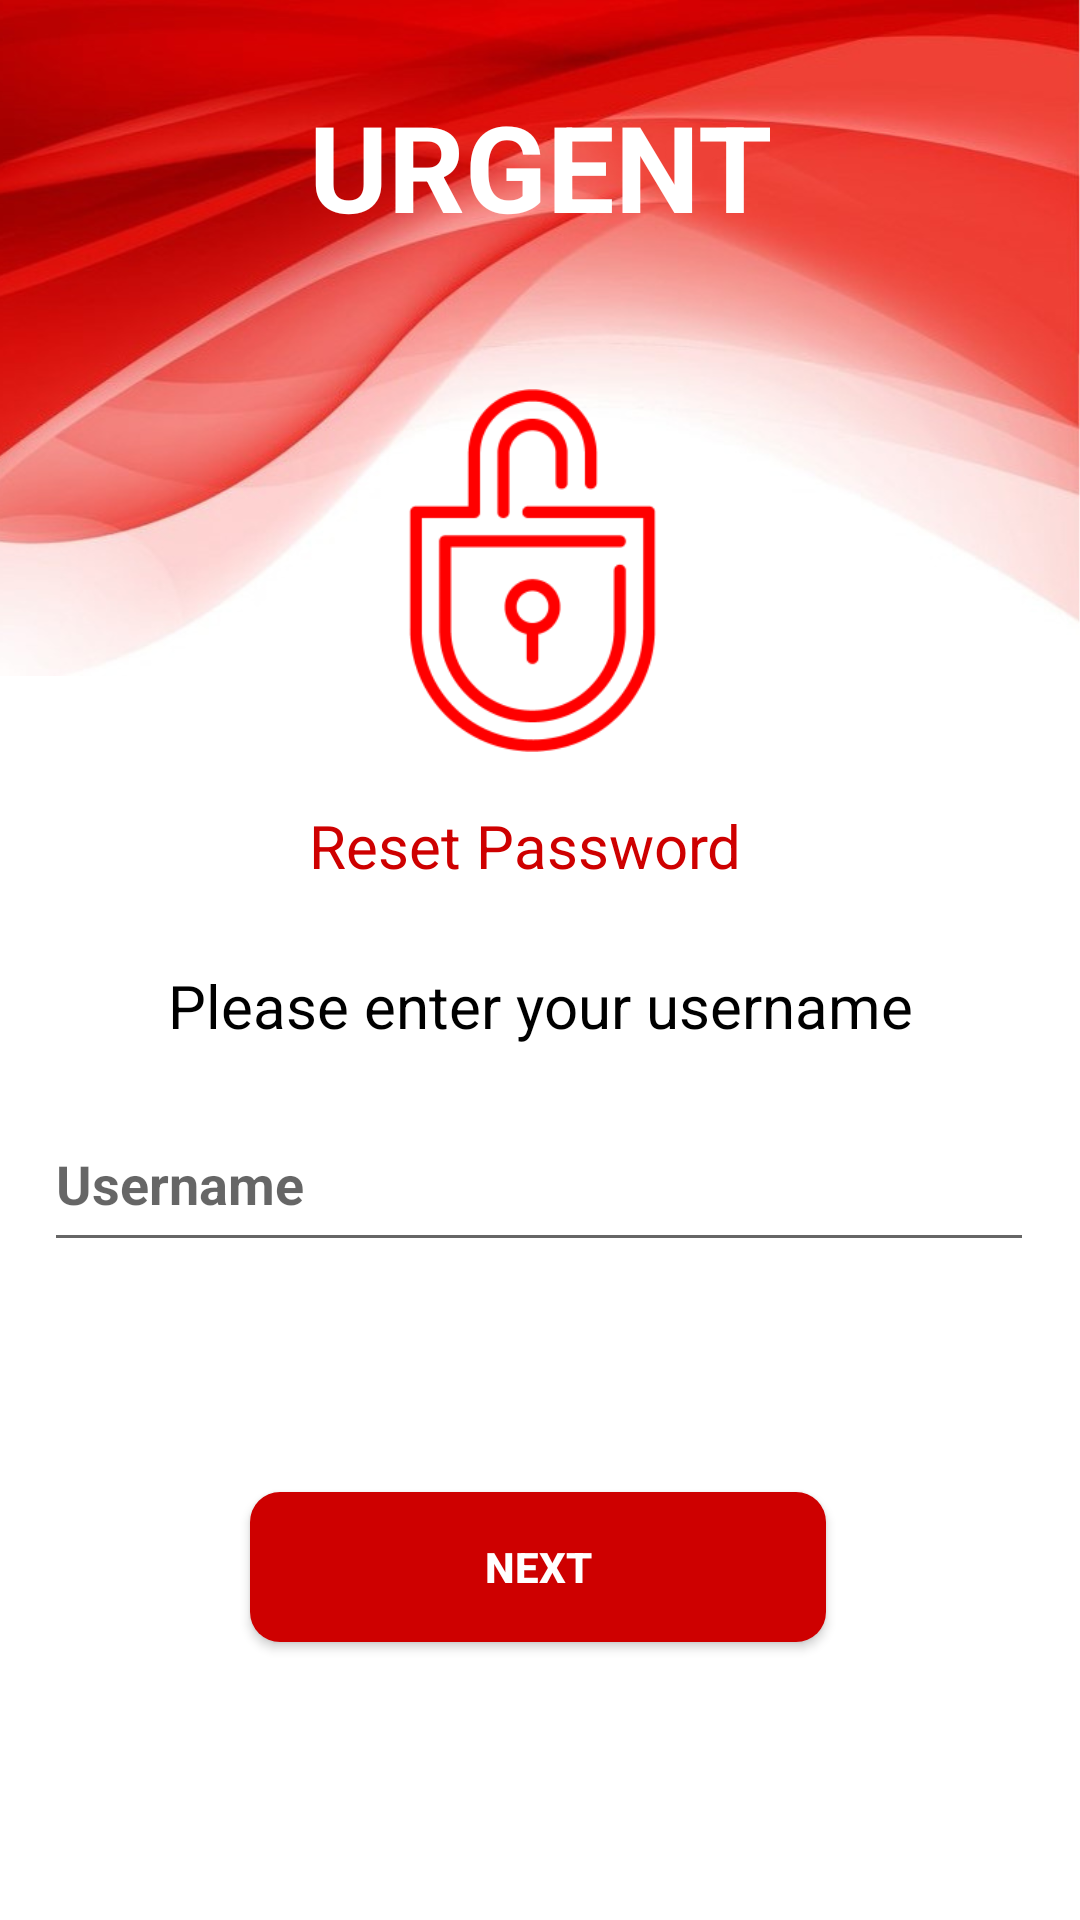

Write the Android layout XML for this screen, with the resource values it uses.
<!-- AndroidManifest.xml: application theme Theme.Urgent -->
<!-- res/layout/activity_reset_password.xml -->
<?xml version="1.0" encoding="utf-8"?>
<androidx.constraintlayout.widget.ConstraintLayout xmlns:android="http://schemas.android.com/apk/res/android"
    xmlns:app="http://schemas.android.com/apk/res-auto"
    xmlns:tools="http://schemas.android.com/tools"
    android:layout_width="match_parent"
    android:layout_height="match_parent"
    android:background="@drawable/form_background">

    <TextView
        android:id="@+id/textView"
        android:layout_width="173dp"
        android:layout_height="55dp"
        android:text="URGENT"
        android:textAlignment="center"
        android:textColor="@color/white"
        android:textSize="40sp"
        android:textStyle="bold"
        app:layout_constraintBottom_toBottomOf="parent"
        app:layout_constraintEnd_toEndOf="parent"
        app:layout_constraintStart_toStartOf="parent"
        app:layout_constraintTop_toTopOf="parent"
        app:layout_constraintVertical_bias="0.049" />

    <Button
        android:id="@+id/userNameValidation"
        android:layout_width="192dp"
        android:layout_height="50dp"
        android:background="@drawable/round_button"
        android:text="Next"
        android:textColor="#FFFFFF"
        android:textStyle="bold"
        app:layout_constraintBottom_toBottomOf="parent"
        app:layout_constraintEnd_toEndOf="parent"
        app:layout_constraintHorizontal_bias="0.497"
        app:layout_constraintStart_toStartOf="parent"
        app:layout_constraintTop_toTopOf="parent"
        app:layout_constraintVertical_bias="0.843" />

    <TextView
        android:id="@+id/textView6"
        android:layout_width="wrap_content"
        android:layout_height="wrap_content"
        android:text="Reset Password"
        android:textColor="#CE0000"
        android:textSize="20sp"
        app:layout_constraintBottom_toBottomOf="parent"
        app:layout_constraintEnd_toEndOf="parent"
        app:layout_constraintHorizontal_bias="0.477"
        app:layout_constraintStart_toStartOf="parent"
        app:layout_constraintTop_toTopOf="parent"
        app:layout_constraintVertical_bias="0.438" />

    <TextView
        android:id="@+id/descriptionText"
        android:layout_width="wrap_content"
        android:layout_height="wrap_content"
        android:text="Please enter your username"
        android:textColor="@color/black"
        android:textSize="20sp"
        app:layout_constraintBottom_toBottomOf="parent"
        app:layout_constraintEnd_toEndOf="parent"
        app:layout_constraintStart_toStartOf="parent"
        app:layout_constraintTop_toTopOf="parent"
        app:layout_constraintVertical_bias="0.525" />

    <com.google.android.material.textfield.TextInputEditText
        android:id="@+id/resetUsername"
        android:layout_width="330dp"
        android:layout_height="55dp"
        android:hint="Username"
        android:textStyle="bold"
        app:layout_constraintBottom_toBottomOf="parent"
        app:layout_constraintEnd_toEndOf="parent"
        app:layout_constraintHorizontal_bias="0.493"
        app:layout_constraintStart_toStartOf="parent"
        app:layout_constraintTop_toTopOf="parent"
        app:layout_constraintVertical_bias="0.625" />

    <ImageView
        android:id="@+id/imageView17"
        android:layout_width="139dp"
        android:layout_height="121dp"
        app:layout_constraintBottom_toBottomOf="parent"
        app:layout_constraintEnd_toEndOf="parent"
        app:layout_constraintHorizontal_bias="0.488"
        app:layout_constraintStart_toStartOf="parent"
        app:layout_constraintTop_toTopOf="parent"
        app:layout_constraintVertical_bias="0.25"
        app:srcCompat="@drawable/lock_logo" />

</androidx.constraintlayout.widget.ConstraintLayout>
<!-- resources referenced by this layout -->
<resources>
  <!-- drawable form_background: png bitmap (drawable-v24, 459591 bytes) -->
  <!-- drawable lock_logo: png bitmap (drawable-v24, 6832 bytes) -->
  <!-- drawable round_button (drawable) -->
  <?xml version="1.0" encoding="utf-8"?>
  <shape xmlns:android="http://schemas.android.com/apk/res/android">
      <solid android:color="#CE0000"/>
  
      <corners
          android:topRightRadius="10dp"
          android:topLeftRadius="10dp"
          android:bottomRightRadius="10dp"
          android:bottomLeftRadius="10dp"
          />
  
  </shape>
  <style name="Theme.Urgent" parent="Theme.Design.Light.NoActionBar">
          
          <item name="colorPrimary">@color/purple_500</item>
          <item name="colorPrimaryVariant">@color/purple_700</item>
          <item name="colorOnPrimary">@color/white</item>
          
          <item name="colorSecondary">@color/teal_200</item>
          <item name="colorSecondaryVariant">@color/teal_700</item>
          <item name="colorOnSecondary">@color/black</item>
          
          <item name="android:statusBarColor">?attr/colorPrimaryVariant</item>
          
      </style>
  <!-- not gathered from this repository: default colours our renderer supplied (Android Studio template values) -->
  <color name="purple_500">#FF6200EE</color>
  <color name="purple_700">#FF3700B3</color>
  <color name="teal_200">#FF03DAC5</color>
  <color name="teal_700">#FF018786</color>
  <color name="black">#FF000000</color>
  <color name="white">#FFFFFFFF</color>
</resources>
